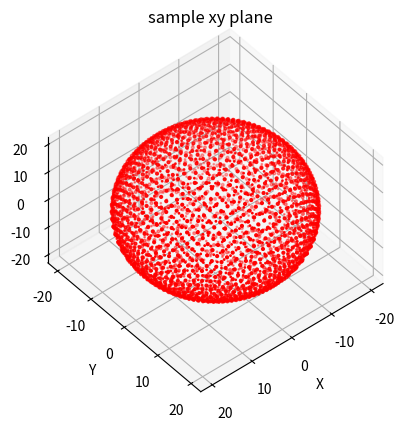

The matplotlib source for this figure:
#here, we plot the sphere using the Cartesian coordinates

from mpl_toolkits import mplot3d

import numpy as np
import matplotlib.pyplot as plt

plt.figure()

ax = plt.axes(projection='3d',proj_type='ortho')


Num_points=50
radius=20


xdata=[]
ydata=[]
zdata=[]
negative_zdata=[]

#u_points=np.linspace(-1, 1, 4)
u_points=np.linspace(-1, 1, Num_points)
#v_points=np.linspace(-1, 1, 5)
v_points=np.linspace(-1, 1, Num_points)
#u_points=np.random.rand(Num_points)*2-1
#v_points=np.random.rand(Num_points)*2-1

for x1 in u_points:
    for x2 in v_points:
        if x1**2+x2**2 <= 1:
            # # method 1, not homogeneous
            # x=x1*radius
            # y=x2*radius
            # z=np.sqrt(1-x1**2-x2**2)*radius
            
            # method 2, homogeneous
            # https://mathworld.wolfram.com/SpherePointPicking.html
            x=2*x1*np.sqrt(1-x1**2-x2**2)*radius
            y=2*x2*np.sqrt(1-x1**2-x2**2)*radius
            z=(1-2*(x1**2+x2**2))*radius
            
            xdata.append(x)
            ydata.append(y)
            zdata.append(z)
            negative_zdata.append(-z)

ax.scatter3D(xdata, ydata, zdata,s=4, c='red');
#ax.plot_trisurf(xdata,ydata,zdata,edgecolor='none');
ax.scatter3D(xdata, ydata, negative_zdata, s=1, c='red');

#ensure the aspect is correct
# ax.set_box_aspect([1,1,1])

plt.title('sample xy plane')

ax.set_xlabel('X')
ax.set_ylabel('Y')
ax.set_zlabel('Z')

theta=45
alpha=50
ax.view_init(theta, alpha)
#ax.set_title('theta=30,alpha=60')
plt.draw()
# plt.savefig('sphere.pdf')




#
#ax.set_xlabel('x',fontsize=15)
#ax.set_ylabel('y',fontsize=15)
#ax.set_zlabel('z',fontsize=15)
#ax.xaxis.set_tick_params(labelsize=15)
#ax.yaxis.set_tick_params(labelsize=15)
#ax.zaxis.set_tick_params(labelsize=15)
#
#theta=30
#alpha=60
#ax.view_init(theta, alpha)
#ax.set_title('theta=30,alpha=60')
#plt.draw()
#
#ax.set_proj_type('ortho')
#plt.draw()
#
#plt.axis('square')
